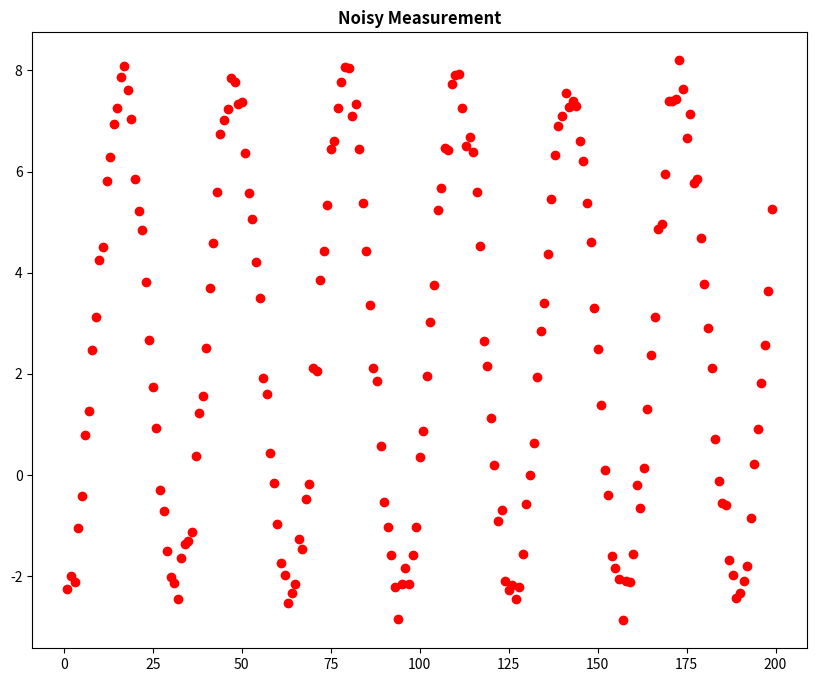
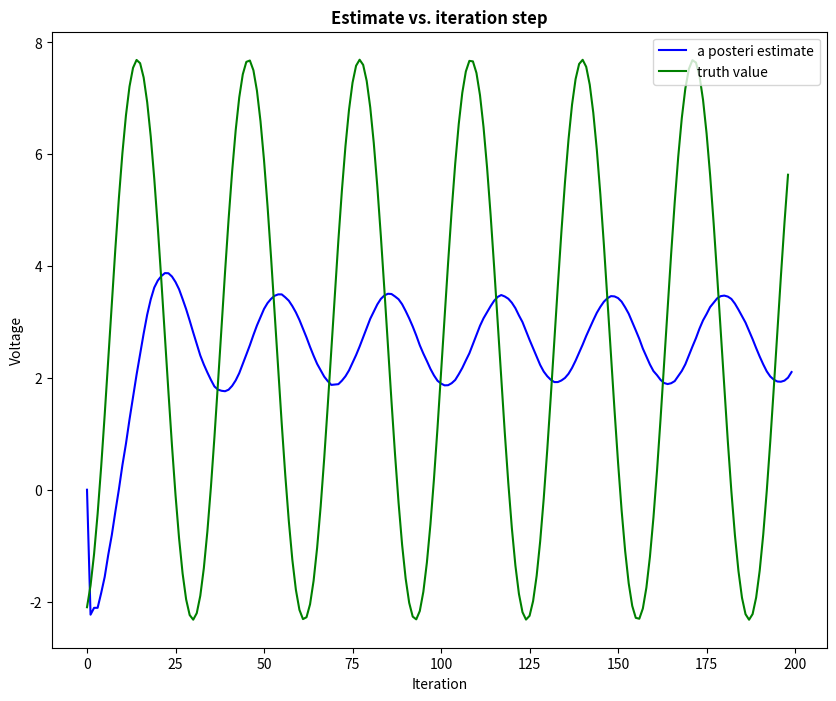
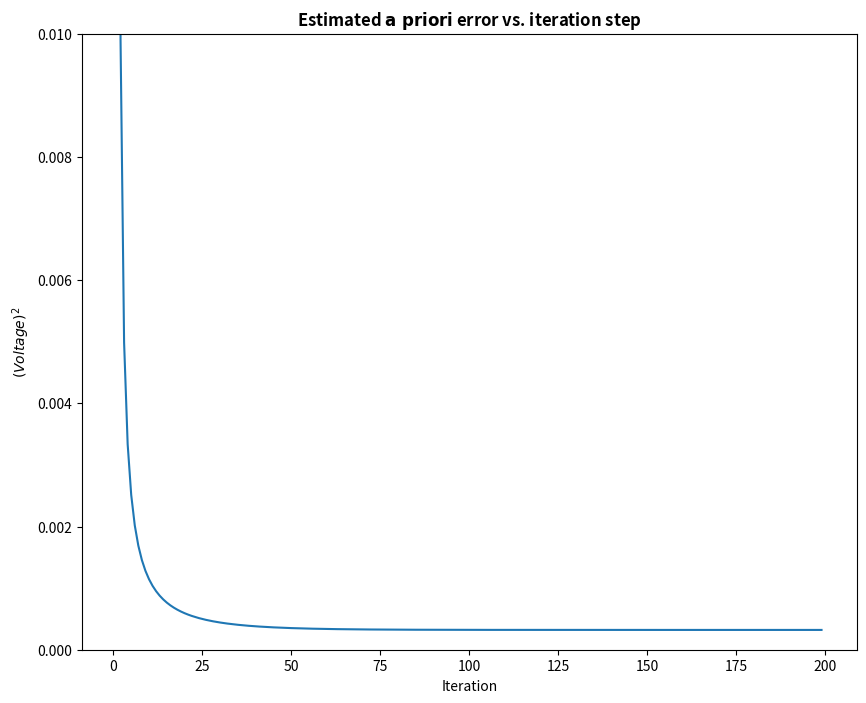

Write Python code to recreate these figures, in order.
# Kalman filter example demo in Python

# A Python implementation of the example given in pages 11-15 of "An
# [redacted]
# University of North Carolina at Chapel Hill, Department of Computer
# Science, TR 95-041,
# http://www.cs.unc.edu/~welch/kalman/kalmanIntro.html

# by Andrew D. Straw

import math
import numpy as np
import matplotlib.pyplot as plt

plt.rcParams['figure.figsize'] = (10, 8)
plt.title('Noisy Measurement', fontweight='bold')


# intial parameters
n_iter = 200
sz = (n_iter,) # size of array
x = -2.3 # truth value (typo in example at top of p. 13 calls this z)
delta_x = 0.05
x_list = []

#z = np.random.normal(x,1,size=sz) # observations (normal about x, sigma=0.1)

Q = 1e-5 # process variance

# allocate space for arrays
xhat=np.zeros(sz)      # a posteri estimate of x
P=np.zeros(sz)         # a posteri error estimate
xhatminus=np.zeros(sz) # a priori estimate of x
Pminus=np.zeros(sz)    # a priori error estimate
K=np.zeros(sz)         # gain or blending factor

R = 0.1**2 # estimate of measurement variance, change to see effect

# intial guesses
xhat[0] = 0.0
P[0] = 1.0

for k in range(1,n_iter):
    z = np.random.normal(x,0.3,size=1)

    # time update
    xhatminus[k] = xhat[k-1]
    Pminus[k] = P[k-1]+Q
    
    # measurement update
    K[k] = Pminus[k]/( Pminus[k]+R )
    xhat[k] = xhatminus[k]+K[k]*(z-xhatminus[k])
    P[k] = (1-K[k])*Pminus[k]

    plt.plot(k, z, 'ro',label='noisy measurements')

    # x = x + delta_x
    x = x + math.sin(k/5) 
    x_list.append(x)

plt.figure()
plt.plot(xhat,'b-',label='a posteri estimate')
plt.plot(x_list, 'b-',  color='g',label='truth value')
plt.legend()
plt.title('Estimate vs. iteration step', fontweight='bold')
plt.xlabel('Iteration')
plt.ylabel('Voltage')



plt.figure()
valid_iter = range(1,n_iter) # Pminus not valid at step 0
plt.plot(valid_iter,Pminus[valid_iter],label='a priori error estimate')
plt.title('Estimated $\it{\mathbf{a \ priori}}$ error vs. iteration step', fontweight='bold')
plt.xlabel('Iteration')
plt.ylabel('$(Voltage)^2$')
plt.setp(plt.gca(),'ylim',[0,.01])
plt.show()
